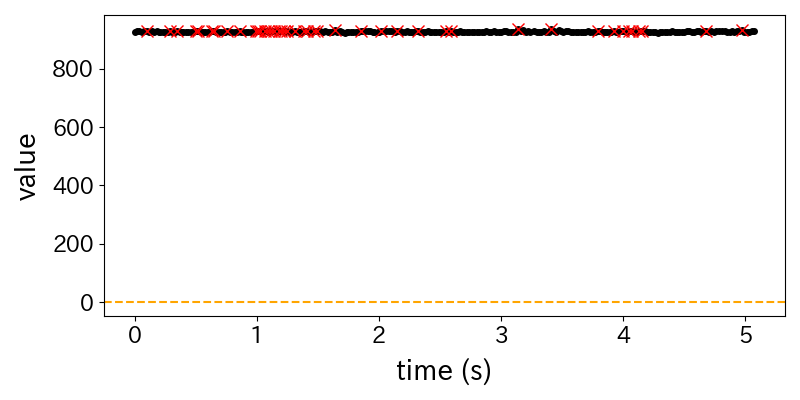

Values plotted in this chart, from the file beside it:
time, value, peak
0.00, 926, 0
0.02, 929, 0
0.04, 928, 0
0.06, 927, 0
0.08, 928, 0
0.10, 930, 1
0.12, 927, 0
0.14, 928, 0
0.16, 927, 0
0.18, 928, 0
0.20, 927, 0
0.21, 927, 0
0.23, 927, 0
0.25, 927, 0
0.27, 927, 0
0.29, 928, 1
0.31, 927, 0
0.33, 927, 0
0.35, 928, 1
0.37, 927, 0
0.39, 926, 0
0.40, 927, 0
0.42, 927, 0
0.44, 927, 0
0.46, 927, 0
0.48, 926, 0
0.50, 928, 1
0.52, 928, 1
0.54, 927, 0
0.56, 927, 0
0.58, 927, 0
0.60, 926, 0
0.61, 927, 0
0.63, 928, 1
0.65, 928, 1
0.67, 927, 0
0.69, 926, 0
0.71, 926, 0
0.73, 924, 0
0.74, 927, 0
0.76, 928, 1
0.78, 925, 0
0.80, 926, 0
0.82, 925, 0
0.84, 927, 0
0.86, 928, 1
0.87, 926, 0
0.89, 927, 0
0.91, 927, 0
0.93, 927, 0
0.95, 926, 0
0.97, 927, 0
0.99, 928, 1
1.01, 928, 1
1.03, 928, 1
1.05, 926, 0
1.07, 928, 1
1.09, 928, 1
1.10, 927, 0
1.12, 928, 1
... 203 more rows
